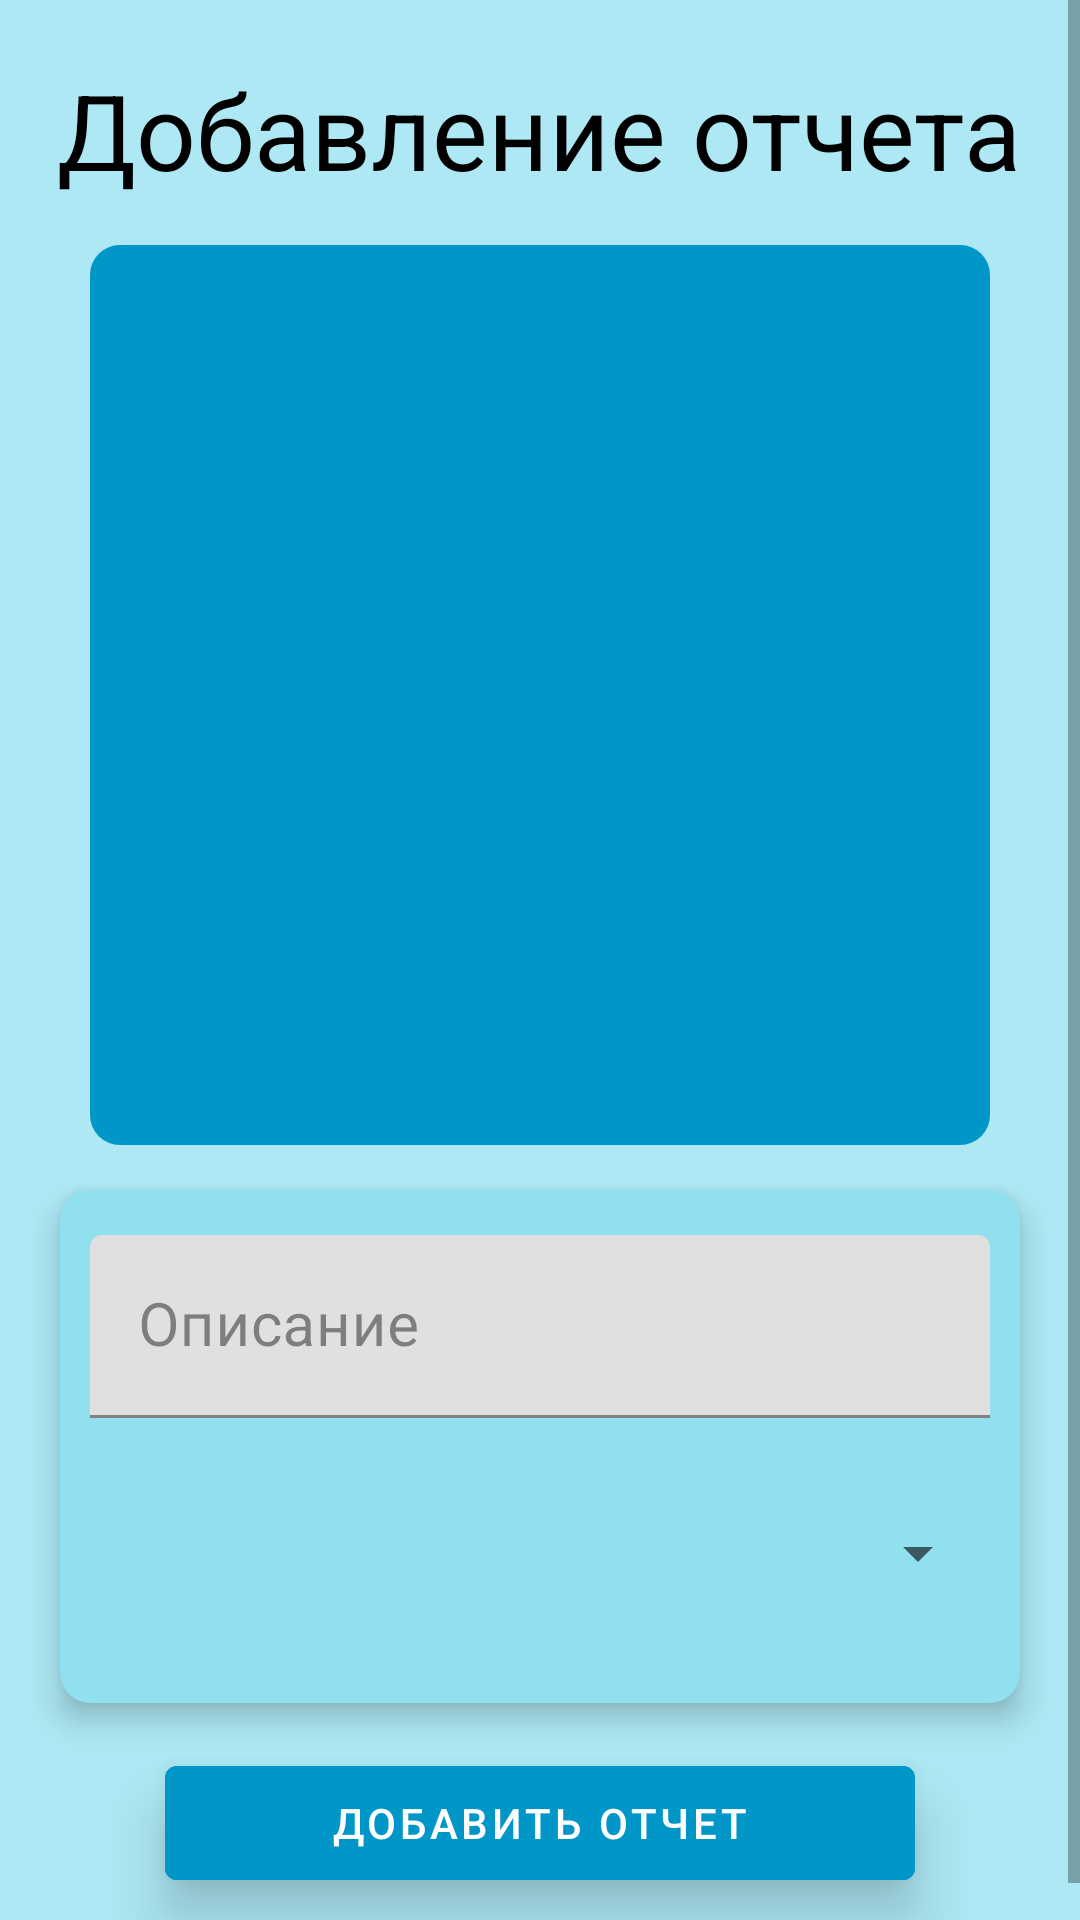

Reconstruct the res/layout file that produces this screen, plus the resources it refers to.
<!-- AndroidManifest.xml: application theme Theme.Diplom -->
<!-- res/layout/activity_student_report_add.xml -->
<?xml version="1.0" encoding="utf-8"?>
<LinearLayout xmlns:android="http://schemas.android.com/apk/res/android"
    xmlns:app="http://schemas.android.com/apk/res-auto"
    xmlns:tools="http://schemas.android.com/tools"
    android:layout_width="match_parent"
    android:layout_height="match_parent"
    tools:context=".StudentReportAddActivity"
    android:orientation="vertical"
    android:background="@color/layoutBack">

    <ScrollView
        android:id="@+id/myview"
        android:layout_width="fill_parent"
        android:layout_height="fill_parent"
        android:orientation="vertical" >

        <LinearLayout
            android:layout_width="fill_parent"
            android:layout_height="wrap_content"
            android:background="@color/layoutBack"
            android:orientation="vertical" >

            <TextView
                android:id="@+id/textTitle"
                android:layout_width="wrap_content"
                android:layout_height="wrap_content"
                android:layout_gravity="center"
                android:textAlignment="center"
                android:textSize="35dp"
                android:layout_marginTop="20dp"
                android:text="Добавление отчета"
                android:textColor="@color/textColor"/>

            <ImageView
                android:id="@+id/imageReport"
                android:layout_width="300dp"
                android:layout_height="300dp"
                android:contentDescription="noPhoto"
                android:layout_marginTop="15dp"
                android:layout_gravity="center"
                app:srcCompat="@drawable/ic_baseline_insert_photo_24"
                android:background="@drawable/image_back"/>

            <com.google.android.material.card.MaterialCardView
                android:id="@+id/card_view"
                android:layout_width="match_parent"
                android:layout_height="wrap_content"
                android:layout_gravity="center"
                android:layout_marginBottom="15dp"
                android:layout_marginTop="15dp"
                android:layout_marginRight="20dp"
                android:layout_marginLeft="20dp"
                app:cardCornerRadius="10dp"
                app:cardBackgroundColor="@color/cardView"
                app:layout_constraintBottom_toBottomOf="parent"
                app:layout_constraintEnd_toEndOf="parent"
                app:layout_constraintStart_toStartOf="parent"
                app:layout_constraintTop_toTopOf="parent"
                android:elevation="6dp"
                android:stateListAnimator="@null"
                android:translationZ="5dp">

                <LinearLayout
                    android:layout_width="match_parent"
                    android:layout_height="match_parent"
                    android:orientation="vertical"
                    android:layout_gravity="center">

                    <com.google.android.material.textfield.TextInputLayout
                        android:id="@+id/textComment"
                        android:layout_width="300dp"
                        android:layout_height="wrap_content"
                        android:layout_gravity="center"
                        android:layout_marginTop="15dp"
                        android:layout_marginBottom="15dp"
                        android:hint="Описание"
                        android:textColorHint="@color/visible_hint"
                        android:backgroundTint="@color/textFieldBack"
                        app:boxStrokeColor="@color/boxStrokeColor"
                        app:hintTextColor="@color/hintTextColor">

                        <com.google.android.material.textfield.TextInputEditText
                            android:id="@+id/editComment"
                            android:layout_width="300dp"
                            android:layout_height="wrap_content"
                            android:textSize="20sp"
                            android:textColor="@color/textColor"
                            android:background="@drawable/separator" />

                    </com.google.android.material.textfield.TextInputLayout>

                    <Spinner
                        android:id="@+id/spinnerTypeReport"
                        android:layout_width="300dp"
                        android:layout_height="60dp"
                        android:layout_gravity="center"
                        android:layout_marginBottom="20dp" />

                </LinearLayout>

            </com.google.android.material.card.MaterialCardView>

            <com.google.android.material.button.MaterialButton
                android:id="@+id/btnSave"
                android:layout_width="250dp"
                android:layout_height="50dp"
                android:layout_marginBottom="20dp"
                android:layout_gravity="center"
                android:textAlignment="center"
                android:text="Добавить отчет"
                android:backgroundTint="@color/buttonColor"
                android:elevation="6dp"
                android:stateListAnimator="@null"
                android:translationZ="5dp"/>

        </LinearLayout>

    </ScrollView>

</LinearLayout>
<!-- resources referenced by this layout -->
<resources>
  <color name="boxStrokeColor">#0096C7</color>
  <color name="buttonColor">#0096C7</color>
  <color name="cardView">#90E0EF</color>
  <color name="hintTextColor">#0096C7</color>
  <color name="layoutBack">#ADE8F4</color>
  <color name="textColor">#000000</color>
  <color name="textFieldBack">#0096C7</color>
  <color name="visible_hint">#70000000</color>
  <!-- drawable image_back (drawable) -->
  <?xml version="1.0" encoding="utf-8"?>
  <shape xmlns:android="http://schemas.android.com/apk/res/android" >
  
      <solid android:color="@color/buttonColor" />
  
      <corners android:radius="10dp" />
  </shape>
  <style name="Theme.Diplom" parent="Theme.MaterialComponents.DayNight.DarkActionBar">
          
          <item name="colorPrimary">@color/hintTextColor</item>
          <item name="colorPrimaryVariant">#000000</item>
          <item name="colorOnPrimary">@color/white</item>
          
          <item name="colorSecondary">@color/hintTextColor</item>
          <item name="colorSecondaryVariant">@color/teal_700</item>
          <item name="colorOnSecondary">@color/black</item>
          
          <item name="android:statusBarColor" tools:targetApi="l">?attr/colorPrimaryVariant</item>
          
          <item name="windowActionBar">false</item>
          <item name="windowNoTitle">true</item>
      </style>
  <color name="white">#FFFFFFFF</color>
  <color name="teal_700">#FF018786</color>
  <color name="black">#FF000000</color>
</resources>
